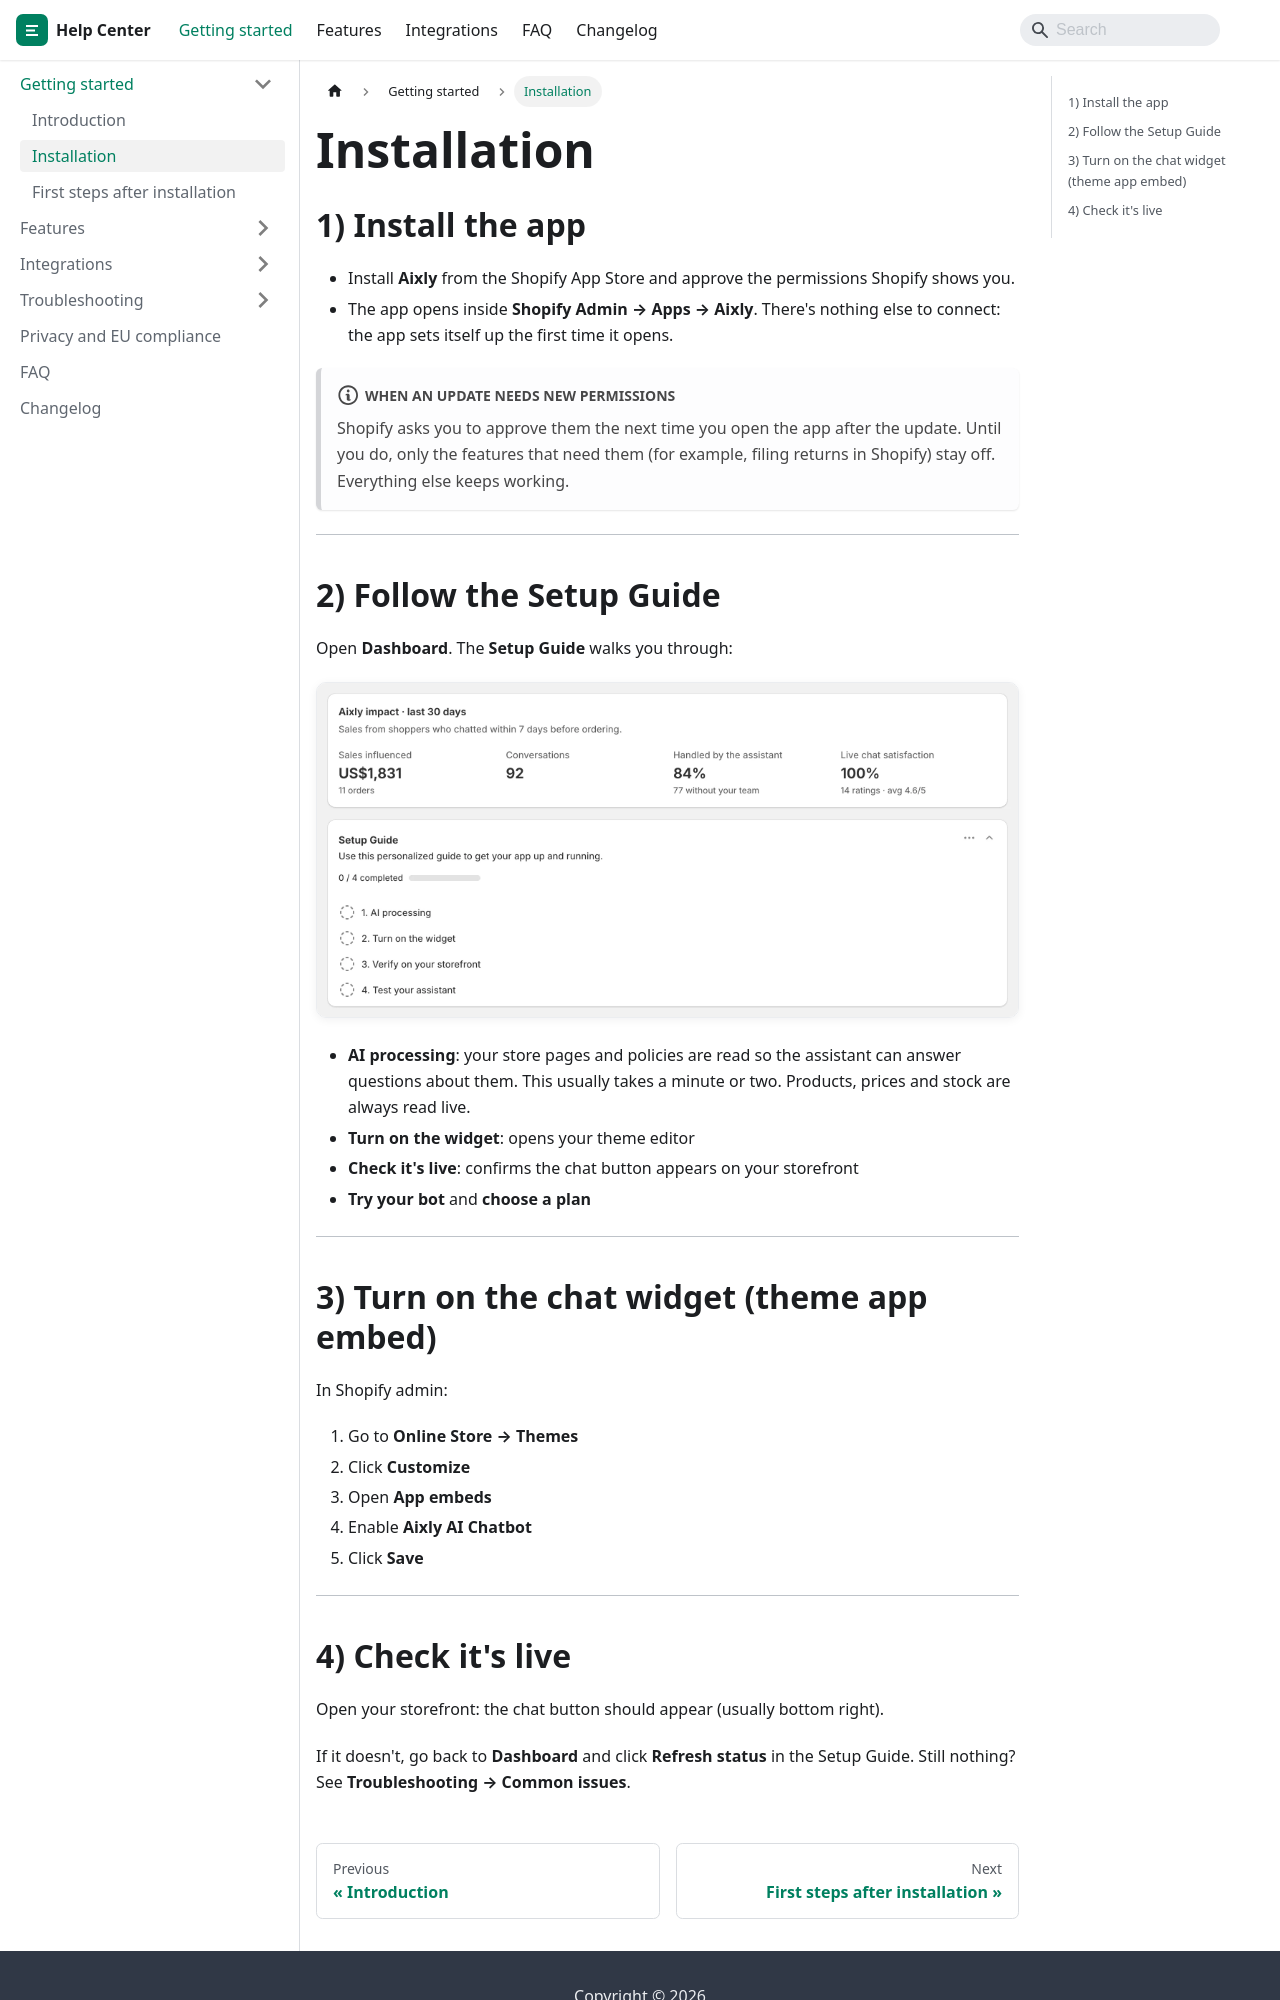

repository: jaronsmith2006/aixly-docs · page: getting-started/installation/index.html · generator: docusaurus

---
title: Installation
sidebar_position: 2
---

## 1) Install the app

- Install **Aixly** from the Shopify App Store and approve the permissions Shopify shows you.
- The app opens inside **Shopify Admin → Apps → Aixly**. There's nothing else to connect: the app sets itself up the first time it opens.

:::note When an update needs new permissions
Shopify asks you to approve them the next time you open the app after the update. Until you do, only the features that need them (for example, filing returns in Shopify) stay off. Everything else keeps working.
:::

---

## 2) Follow the Setup Guide

Open **Dashboard**. The **Setup Guide** walks you through:

![Overview: Aixly impact and the Setup Guide](/img/screens/overview@2x.webp)

- **AI processing**: your store pages and policies are read so the assistant can answer questions about them. This usually takes a minute or two. Products, prices and stock are always read live.
- **Turn on the widget**: opens your theme editor
- **Check it's live**: confirms the chat button appears on your storefront
- **Try your bot** and **choose a plan**

---

## 3) Turn on the chat widget (theme app embed)

In Shopify admin:

1. Go to **Online Store → Themes**
2. Click **Customize**
3. Open **App embeds**
4. Enable **Aixly AI Chatbot**
5. Click **Save**

---
